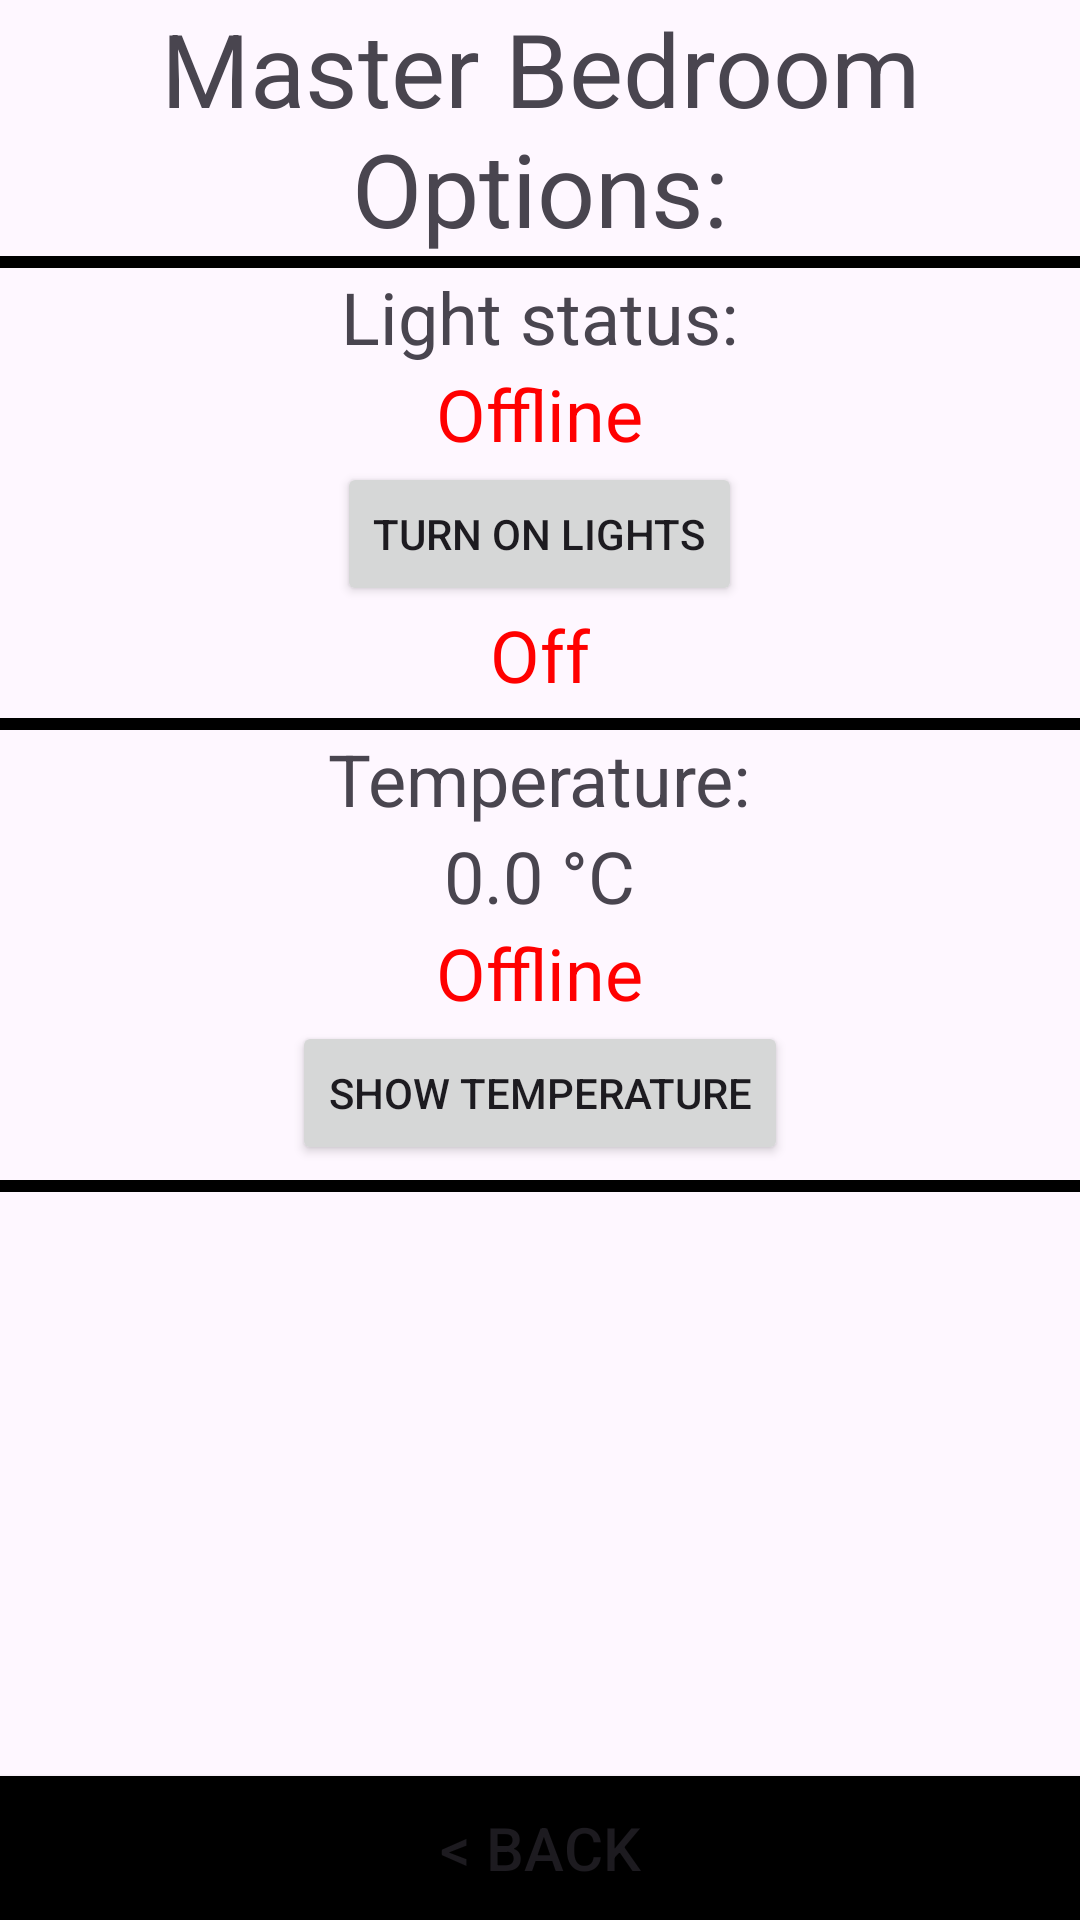

Here is an Android app screen rendered from its layout file. Give the layout XML and the strings, colors and styles it references.
<!-- AndroidManifest.xml: application theme Theme.MQTT_Project -->
<!-- res/layout/master_bedroom_menu.xml -->
<?xml version="1.0" encoding="utf-8"?>
<LinearLayout xmlns:android="http://schemas.android.com/apk/res/android"
    xmlns:app="http://schemas.android.com/apk/res-auto"
    xmlns:tools="http://schemas.android.com/tools"
    android:layout_width="match_parent"
    android:layout_height="match_parent"
    android:orientation="vertical"
    tools:context=".MasterBedroomFragment">

    <TextView
        android:id="@+id/txtV_master_bedroom_title"
        android:layout_width="match_parent"
        android:layout_height="wrap_content"
        android:text="@string/master_bedroom_options"
        android:textAlignment="center"
        android:textSize="34sp" />

    <View
        android:id="@+id/divider"
        android:layout_width="match_parent"
        android:layout_height="4dp"
        android:background="@android:color/black" />

    <LinearLayout
        android:id="@+id/master_bedroom_box_1"
        android:layout_width="match_parent"
        android:layout_height="wrap_content"
        android:orientation="vertical">

        <TextView
            android:id="@+id/txtV_master_bedroom_lights_title"
            android:layout_width="wrap_content"
            android:layout_height="wrap_content"
            android:layout_gravity="center"
            android:text="@string/light_status"
            android:textSize="24sp" />

        <TextView
            android:id="@+id/txtV_master_bedroom_lights_status"
            android:layout_width="wrap_content"
            android:layout_height="wrap_content"
            android:layout_gravity="center"
            android:text="@string/offline_status"
            android:textColor="#FF0000"
            android:textSize="24sp" />

        <Button
            android:id="@+id/btn_master_bedroom_lights"
            android:layout_width="wrap_content"
            android:layout_height="wrap_content"
            android:layout_gravity="center"
            android:text="@string/turn_on_lights" />

        <TextView
            android:id="@+id/master_bedroom_lights_status"
            android:layout_width="wrap_content"
            android:layout_height="wrap_content"
            android:layout_gravity="center"
            android:text="@string/status_off"
            android:textColor="#FF0000"
            android:textSize="24sp" />

        <View
            android:id="@+id/divider1"
            android:layout_width="match_parent"
            android:layout_height="4dp"
            android:layout_marginTop="5dp"
            android:background="@android:color/black" />

    </LinearLayout>

    <LinearLayout
        android:layout_width="match_parent"
        android:layout_height="wrap_content"
        android:orientation="vertical">

        <TextView
            android:id="@+id/txtV_master_bedroom_temperature_title"
            android:layout_width="wrap_content"
            android:layout_height="wrap_content"
            android:layout_gravity="center"
            android:text="@string/temperature"
            android:textSize="24sp" />

        <TextView
            android:id="@+id/txtV_master_bedroom_temperature"
            android:layout_width="wrap_content"
            android:layout_height="wrap_content"
            android:layout_gravity="center"
            android:text="0.0 °C"
            android:textSize="24sp" />

        <TextView
            android:id="@+id/txtV_master_bedroom_temperature_status"
            android:layout_width="wrap_content"
            android:layout_height="wrap_content"
            android:layout_gravity="center"
            android:text="@string/offline_status"
            android:textColor="#FF0000"
            android:textSize="24sp" />

        <Button
            android:id="@+id/btn_master_bedroom_show_temperature"
            android:layout_width="wrap_content"
            android:layout_height="wrap_content"
            android:layout_gravity="center"
            android:text="@string/show_temperature" />

        <View
            android:id="@+id/view2"
            android:layout_width="match_parent"
            android:layout_height="4dp"
            android:layout_marginTop="5dp"
            android:background="@android:color/black" />
    </LinearLayout>

    <LinearLayout
        android:layout_width="match_parent"
        android:layout_height="match_parent"
        android:layout_weight="1">

        <Button
            android:id="@+id/btn_master_bedroom_back"
            android:layout_width="match_parent"
            android:layout_height="wrap_content"
            android:layout_gravity="bottom"
            android:background="#000000"
            android:text="@string/back"
            android:textSize="20sp"
            app:layout_constraintBottom_toBottomOf="parent"
            app:layout_constraintEnd_toEndOf="parent"
            app:layout_constraintStart_toStartOf="parent"
            tools:ignore="VisualLintButtonSize" />
    </LinearLayout>

</LinearLayout>
<!-- resources referenced by this layout -->
<resources>
  <string name="back">&lt; Back</string>
  <string name="light_status">Light status:</string>
  <string name="master_bedroom_options">Master Bedroom Options:</string>
  <string name="offline_status" translatable="false">Offline</string>
  <string name="show_temperature">Show Temperature</string>
  <string name="status_off">Off</string>
  <string name="temperature">Temperature:</string>
  <string name="turn_on_lights">Turn On Lights</string>
  <style name="Theme.MQTT_Project" parent="Base.Theme.MQTT_Project" />
  <style name="Base.Theme.MQTT_Project" parent="Theme.Material3.DayNight.NoActionBar">
          
          <item name="colorPrimary">@color/my_primary</item>
          <item name="actionSettings">@drawable/settings_dark</item>
          <item name="actionLogo">@drawable/spsoa_rounded</item>
          <item name="actionBack">@drawable/back_arrow_dark</item>
          <item name="actionIcon">@drawable/icon</item>
      </style>
  <color name="my_primary">#32C2FE</color>
  <!-- drawable spsoa_rounded: png bitmap (drawable, 294124 bytes) -->
  <!-- drawable icon: vector/xml drawable (drawable, 10598 chars, omitted) -->
</resources>
